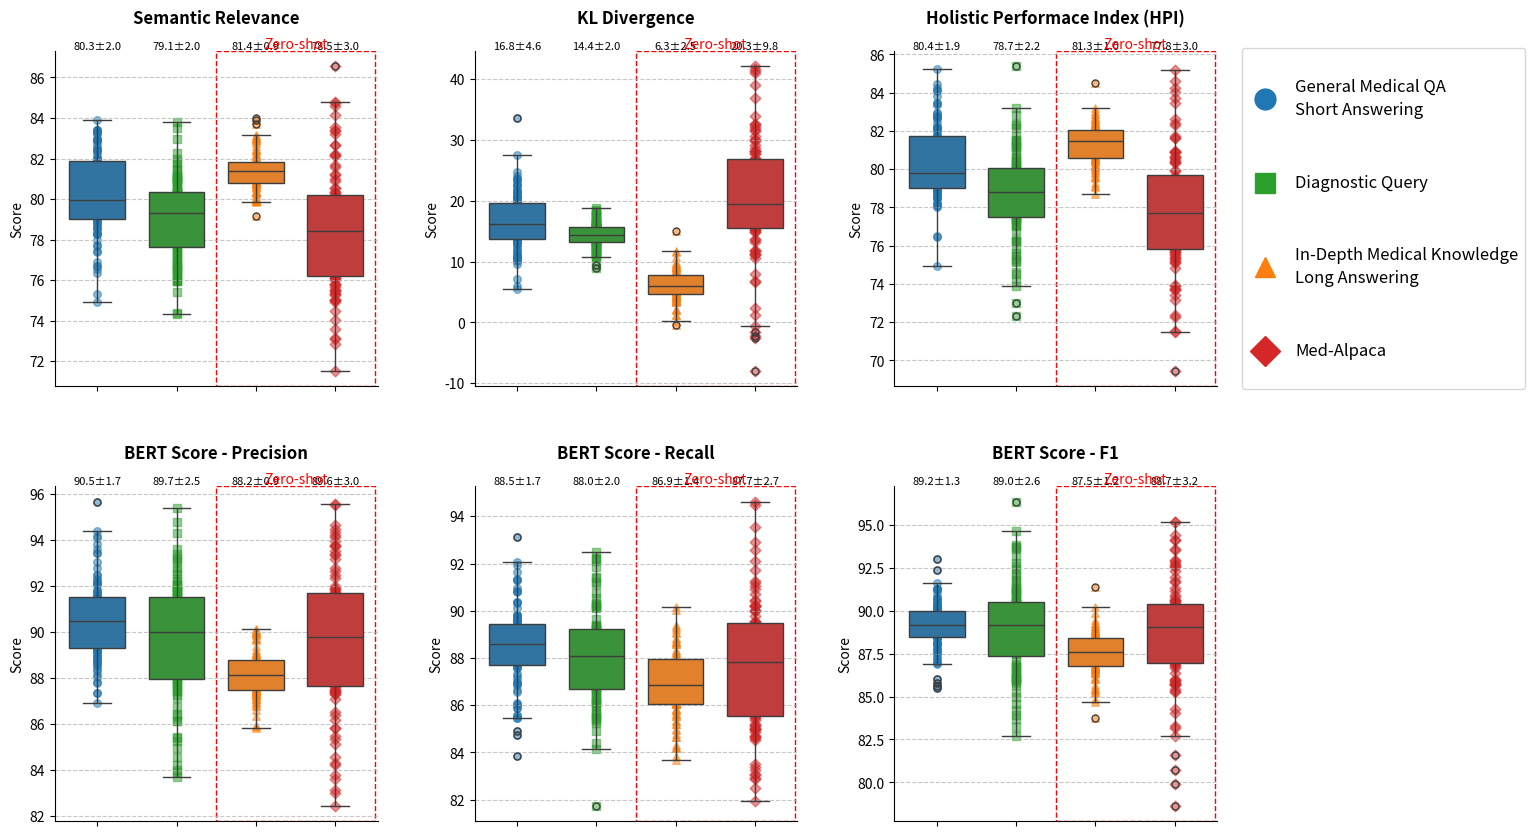

This chart was generated by the following Python code:
import pandas as pd
import seaborn as sns
import matplotlib.pyplot as plt
import numpy as np

# Set the figure style parameters
plt.rcParams['figure.figsize'] = (15, 10)
plt.rcParams['axes.spines.right'] = False
plt.rcParams['axes.spines.top'] = False

# Create sample data for each model
def create_sample_data(mean, sd, n=100):
    return np.random.normal(mean, sd, n)

# Data for Treatment suggestion performance (plot a)
eval_metrics_kl_divergence = {
    'OS': {'data': create_sample_data(15.89, 4.539), 'color': '#1f77b4', 'marker': 'o'},
    'D': {'data': create_sample_data(14.81, 2.001), 'color': '#2ca02c', 'marker': 's'},
    'IDM': {'data': create_sample_data(6, 2.447), 'color': '#ff7f0e', 'marker': '^'},
    'MA': {'data': create_sample_data(21.06, 10.75), 'color': '#d62728', 'marker': 'D'}
}

eval_metrics_sim = {
    'OS': {'data': create_sample_data(80.0388, 1.9101), 'color': '#1f77b4', 'marker': 'o'},
    'D': {'data': create_sample_data(79.01, 2.001), 'color': '#2ca02c', 'marker': 's'},
    'IDM': {'data': create_sample_data(81.33, 1.02), 'color': '#ff7f0e', 'marker': '^'},
    'MA': {'data': create_sample_data(77.98, 3.01), 'color': '#d62728', 'marker': 'D'}
}


eval_metrics_hpi = {
    'OS': {'data': create_sample_data(80.0388, 1.9101), 'color': '#1f77b4', 'marker': 'o'},
    'D': {'data': create_sample_data(79.01, 2.001), 'color': '#2ca02c', 'marker': 's'},
    'IDM': {'data': create_sample_data(81.33, 1.02), 'color': '#ff7f0e', 'marker': '^'},
    'MA': {'data': create_sample_data(77.98, 3.01), 'color': '#d62728', 'marker': 'D'}
}

# Data for BERT Score metrics
bert_score_precision = {
    'OS': {'data': create_sample_data(90.24, 1.6), 'color': '#1f77b4', 'marker': 'o'},
    'D': {'data': create_sample_data(90.22, 2.6), 'color': '#2ca02c', 'marker': 's'},
    'IDM': {'data': create_sample_data(88.35, 1.1), 'color': '#ff7f0e', 'marker': '^'},
    'MA': {'data': create_sample_data(89.20, 3.16), 'color': '#d62728', 'marker': 'D'}
}

bert_score_recall = {
    'OS': {'data': create_sample_data(88.5, 1.8), 'color': '#1f77b4', 'marker': 'o'},
    'D': {'data': create_sample_data(87.8, 2.2), 'color': '#2ca02c', 'marker': 's'},
    'IDM': {'data': create_sample_data(86.9, 1.4), 'color': '#ff7f0e', 'marker': '^'},
    'MA': {'data': create_sample_data(87.5, 2.8), 'color': '#d62728', 'marker': 'D'}
}

bert_score_f1 = {
    'OS': {'data': create_sample_data(89.3, 1.5), 'color': '#1f77b4', 'marker': 'o'},
    'D': {'data': create_sample_data(89.0, 2.4), 'color': '#2ca02c', 'marker': 's'},
    'IDM': {'data': create_sample_data(87.6, 1.2), 'color': '#ff7f0e', 'marker': '^'},
    'MA': {'data': create_sample_data(88.3, 3.0), 'color': '#d62728', 'marker': 'D'}
}

# Create figure with complex subplot layout
fig = plt.figure(figsize=(15, 10))

# Create GridSpec with 2 rows and 3 columns
gs = fig.add_gridspec(2, 3, height_ratios=[1, 1], hspace=0.3, wspace=0.3)

# Create the top subplot (spans all columns)
ax1 = fig.add_subplot(gs[0, 0])
ax12 = fig.add_subplot(gs[0, 1])
ax13 = fig.add_subplot(gs[0, 2])

# Create the bottom three subplots
ax2 = fig.add_subplot(gs[1, 0])
ax3 = fig.add_subplot(gs[1, 1])
ax4 = fig.add_subplot(gs[1, 2])

def create_boxplot(data_dict, ax, title, metric="Score", zero_shot_models=['OS', 'MA'], show_legend=False):
    # Prepare data and colors
    data = {k: v['data'] for k, v in data_dict.items()}
    colors = [v['color'] for v in data_dict.values()]
    markers = [v['marker'] for v in data_dict.values()]
    
    # Convert data to long format
    df_long = pd.DataFrame(data)
    df_melted = df_long.melt(var_name='Model', value_name=metric)
    
    # Create box plot
    bp = sns.boxplot(data=df_melted, x='Model', y=metric, ax=ax, 
                palette=colors, width=0.7, fliersize=5)
    
    # Add scatter points for each data point
    for i, (model, values) in enumerate(data.items()):
        ax.scatter([i] * len(values), values, 
                  color=data_dict[model]['color'],
                  marker=data_dict[model]['marker'],
                  alpha=0.5, s=30)
    
    # Customize plot
    ax.set_title(title, pad=20, fontsize=12, fontweight='bold')
    ax.set_xlabel('')
    ax.tick_params(axis='x', rotation=0)  # Set rotation to 0
    ax.grid(True, axis='y', linestyle='--', alpha=0.7)
    
    # Remove x-axis labels
    ax.set_xticklabels([])
    
    # Add mean ± SD annotations
    for i, (model, values) in enumerate(data.items()):
        mean = np.mean(values)
        sd = np.std(values)
        ax.text(i, ax.get_ylim()[1], f'{mean:.1f}±{sd:.1f}', 
                ha='center', va='bottom', fontsize=8)
    
    # Add zero-shot box
    if zero_shot_models:
        rect = plt.Rectangle(
            (len(data) - len(zero_shot_models) - 0.5, ax.get_ylim()[0]),
            len(zero_shot_models), ax.get_ylim()[1] - ax.get_ylim()[0],
            fill=False, color='red', linestyle='--'
        )
        ax.add_patch(rect)
        ax.text(len(data) - len(zero_shot_models)/2 - 0.5, 
                ax.get_ylim()[1], 'Zero-shot', 
                ha='center', va='bottom', color='red', fontsize=10)
    
    # Add legend with full model names
    if show_legend:
        legend_labels = {
            'OS': '\nGeneral Medical QA\nShort Answering\n',
            'D': '\nDiagnostic Query\n',
            'IDM': '\nIn-Depth Medical Knowledge\nLong Answering\n',
            'MA': '\nMed-Alpaca\n'
        }
        legend_elements = [plt.Line2D([0], [0], color=v['color'], marker=v['marker'],
                                    label=legend_labels[k], markersize=10, linestyle='None')
                         for k, v in data_dict.items()]
        leg = ax.legend(handles=legend_elements, 
                       loc='center left', 
                       bbox_to_anchor=(1.05, 0.5),
                       prop={'size': 12},  # Increased font size
                       markerscale=1.5)    # Increased marker size
        # Increase spacing between legend entries
        leg._legend_box.sep = 12
        plt.setp(leg.get_texts(), linespacing=1.5)  # Increase line spacing

# Create the box plots
create_boxplot(eval_metrics_sim, ax1, 'Semantic Relevance')
create_boxplot(eval_metrics_kl_divergence, ax12, 'KL Divergence')
create_boxplot(eval_metrics_hpi, ax13, 'Holistic Performace Index (HPI)', show_legend=True)
create_boxplot(bert_score_precision, ax2, 'BERT Score - Precision')
create_boxplot(bert_score_recall, ax3, 'BERT Score - Recall')
create_boxplot(bert_score_f1, ax4, 'BERT Score - F1')

# Adjust layout
plt.tight_layout()
plt.show()

# Optional: Save the plot
# plt.savefig('medical_performance_plots.png', dpi=300, bbox_inches='tight')